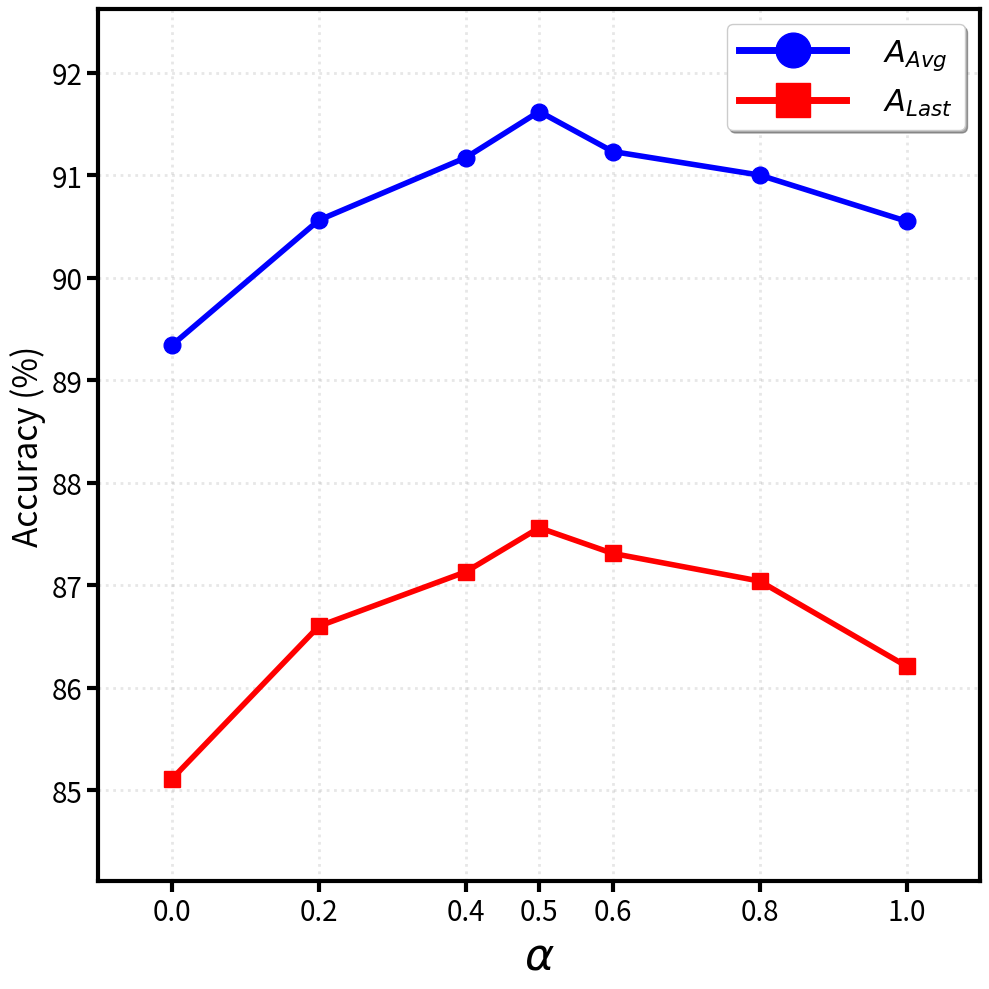

Generate this figure with matplotlib:
import matplotlib.pyplot as plt
import matplotlib.font_manager as fm
import numpy as np

def plot_alpha_sensitivity():
    """绘制hcsoinn_alpha参数敏感性分析折线图"""
    
    # 数据
    alpha_values = [0, 0.2, 0.4, 0.5, 0.6, 0.8, 1.0]
    avg_acc = [89.34, 90.56, 91.17, 91.62, 91.23, 91.00, 90.55]
    last_acc = [85.11, 86.6, 87.13, 87.56, 87.31, 87.04, 86.21]
    
    # 创建图形
    fig, ax = plt.subplots(figsize=(10, 10))
    
    # 绘制两条折线（加粗线条和标记）
    ax.plot(alpha_values, avg_acc, 
             marker='o', color='blue', label='$A_{Avg}$', linewidth=4, markersize=12)
    ax.plot(alpha_values, last_acc, 
             marker='s', color='red', label='$A_{Last}$', linewidth=4, markersize=12)
    
    # 设置图形属性（加大字体）
    ax.set_xlabel('$\\alpha$', fontsize=32)
    ax.set_ylabel('Accuracy (%)', fontsize=24)
    # ax.set_title('Sensitivity Analysis of hcsoinn_alpha', fontsize=26, pad=20)
    
    # 显示图例（加大字体）
    font_prop = fm.FontProperties(size=22)
    legend = ax.legend(loc='best', prop=font_prop,
                      frameon=True, fancybox=True, shadow=True,
                      markerscale=3.5, handlelength=3.5, handletextpad=1.2)
    
    # 加大图例中的标记和线条
    for handle in legend.legend_handles:
        if hasattr(handle, 'set_markersize'):
            handle.set_markersize(25)  # 增大标记大小
        if hasattr(handle, 'set_linewidth'):
            handle.set_linewidth(5)  # 增大线条宽度
    
    # 加粗坐标轴
    for spine in ax.spines.values():
        spine.set_linewidth(3)
    
    # 设置刻度标签（加大字体）
    ax.tick_params(axis='both', which='major', labelsize=20, width=3, length=8)
    ax.tick_params(axis='both', which='minor', width=2, length=5)
    
    # 设置x轴刻度
    ax.set_xticks(alpha_values)
    ax.set_xlim(-0.1, 1.1)
    
    # 设置y轴范围（留出一些边距）
    y_min = min(min(avg_acc), min(last_acc)) - 1
    y_max = max(max(avg_acc), max(last_acc)) + 1
    ax.set_ylim(y_min, y_max)
    
    # 添加网格
    ax.grid(True, alpha=0.3, linestyle=':', linewidth=2)
    
    # 调整布局
    plt.tight_layout()
    
    # 保存图形
    output_filename = 'alpha_sensitivity_analysis.png'
    plt.savefig(output_filename, dpi=300, bbox_inches='tight')
    print(f"图形已保存为 {output_filename}")
    
    # 显示图形
    plt.show()

if __name__ == '__main__':
    plot_alpha_sensitivity()
